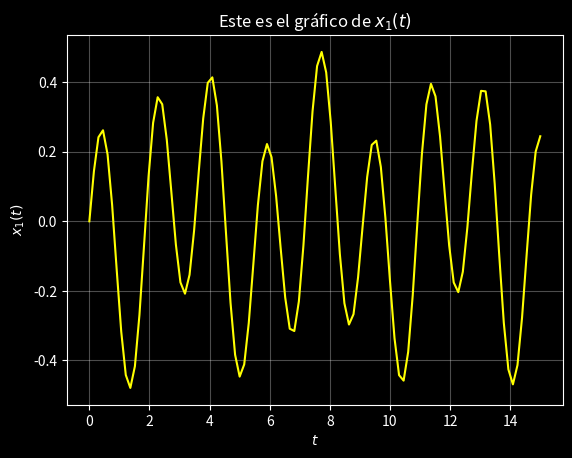
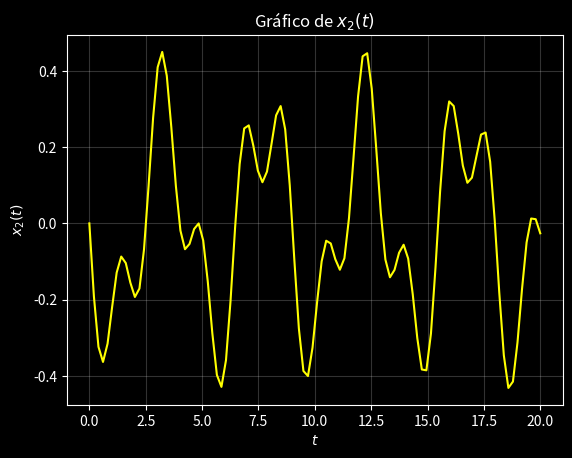

Write Python code to recreate these figures, in order. (Note: this script raises an exception after producing the figures.)
import numpy as np 
import matplotlib.pyplot as plt 

plt.style.use('dark_background') 

fig, ax = plt.subplots() 

t = np.linspace(0,15,100)

x1 = -(np.sqrt(2)/10)*np.sin(np.sqrt(2)*t) + (np.sqrt(3)/5)*np.sin(2*np.sqrt(3)*t)

ax.plot(t, x1, color = 'yellow') 

ax.grid(True, alpha = 0.3) 

ax.set(title = r'Este es el gráfico de $x_{1}(t)$', xlabel = r'$t$', ylabel = r'$x_{1}(t)$') 

plt.savefig('gráfico_primer_sol_sist.jpg') 

plt.show()


import numpy as np 
import matplotlib.pyplot as plt 

plt.style.use('dark_background') 

fig, ax = plt.subplots() 

t = np.linspace(0,20,100)

x2 = -(np.sqrt(2)/5)*np.sin(np.sqrt(2)*t) - (np.sqrt(3)/10)*np.sin(2*np.sqrt(3)*t)

ax.plot(t, x2, color = 'yellow') 

ax.grid(True, alpha = 0.2)  

ax.set(title = r'Gráfico de $x_{2}(t)$' , xlabel = r'$t$' , ylabel = r'$x_{2}(t)$' )

plt.savefig('grafico_segunda_solucion.png')

plt.show()

from sympy import *

t = symbols('t', real = True, nonegative = True) 
s = symbols('s', real = True, positive = True) 

x,X,y,Y,f,F,g,G = symbols('x,X,y,Y,f,F,g,G', real = True)

x = Function('x')
y = Function('y')

f = Function('f')
g = Function('g') 

X = Function('X')
Y = Function('Y') 


def L(f):
    return laplace_transform(f,t,s, noconds = True)  

def inv_L(F):
    return inverse_laplace_transform(F,s,t, noconds = True)  

def L_diff(f, f0, f_p0, f_pp0 = 0 , n = 1): # esta función es para calcular transformadas de derivadas
    """
    n puede asumir los valores de 0,1,2,3 y representa el orden de la derivada
    """
    F = str(f).upper()
    F = symbols(F) 
    F = Function(F)(s) 
    if n == 0:
        L = F
    elif n == 1:
        L = s*F - f0
    elif n == 2:
        L = s**2*F - s*f0 - f_p0
    elif n == 3:
        L = s**3*F - s**2*f0,-s*f_p0 - f_pp0
    return L 

x1,x2 = symbols('x1,x2')
x1 = Function('x1')
x2 = Function('x2')

X1,X2 = symbols('X1, X2')
X1 = Function('X1')
X2 = Function('X2')

eq1_laplace = Eq(L_diff(x1,0,1, n = 2) + 10*L_diff(x1,0,1,n = 0) - 4*L_diff(x2, 0, -1, n = 0), 0)
eq2_laplace = Eq(-4*L_diff(x1,0,1, n = 0) + L_diff(x2,0,-1,n = 2) + 4*L_diff(x2, 0, -1, 0), 0)

display(eq1_laplace, eq2_laplace) 

sol_laplace = solve([eq1_laplace, eq2_laplace],( X1(s), X2(s) ) ) 
sol_laplace 

X1 = list(sol_laplace.values())[0]  
X2 = list(sol_laplace.values())[1] 

display(X1 = apart(X1), X2 = apart(X2))  


x = inv_L((6/5)/(s**2 + 12))  - inv_L((1/5)/(s**2 + 2))  
y = inv_L() + inv_L()

display(x,y)  





from sympy import * 


t = symbols('t', real = True, nonegative = True) 
s = symbols('s', real = True, positive = True) 



x,y = symbols('x,y')
x = Function('x')
y = Function('y')

X,Y = symbols('X,Y')
X = Function('X')
Y = Function('Y')

def L(f):
    return laplace_transform(f,t,s, noconds = True)  

def inv_L(F):
    return inverse_laplace_transform(F,s,t, noconds = True)  







def L_diff(f, f0, fp0, fpp0 = 0 , n = 1): # esta función es para calcular transformadas de derivadas
    """
    f es la variable simbólica de sympy con la que denota el usiario a la función f(t) 
      a la que quiere calcularle la transformada de la derivada de orden n de ella
    n puede asumir los valores de 0,1,2,3 y representa el orden de la derivada
    """
    F = str(f).upper()
    F = symbols(F) 
    F = Function(F)(s) 
    if n == 0:
        L = F
    elif n == 1:
        L = s*F - f0
    elif n == 2:
        L = s**2*F - s*f0 - fp0
    elif n == 3:
        L = s**3*F - s**2*f0,-s*fp0 - fpp0
    return L 









from sympy import *
t = symbols('t', real = True, nonegative = True) 
Heaviside(t) 

